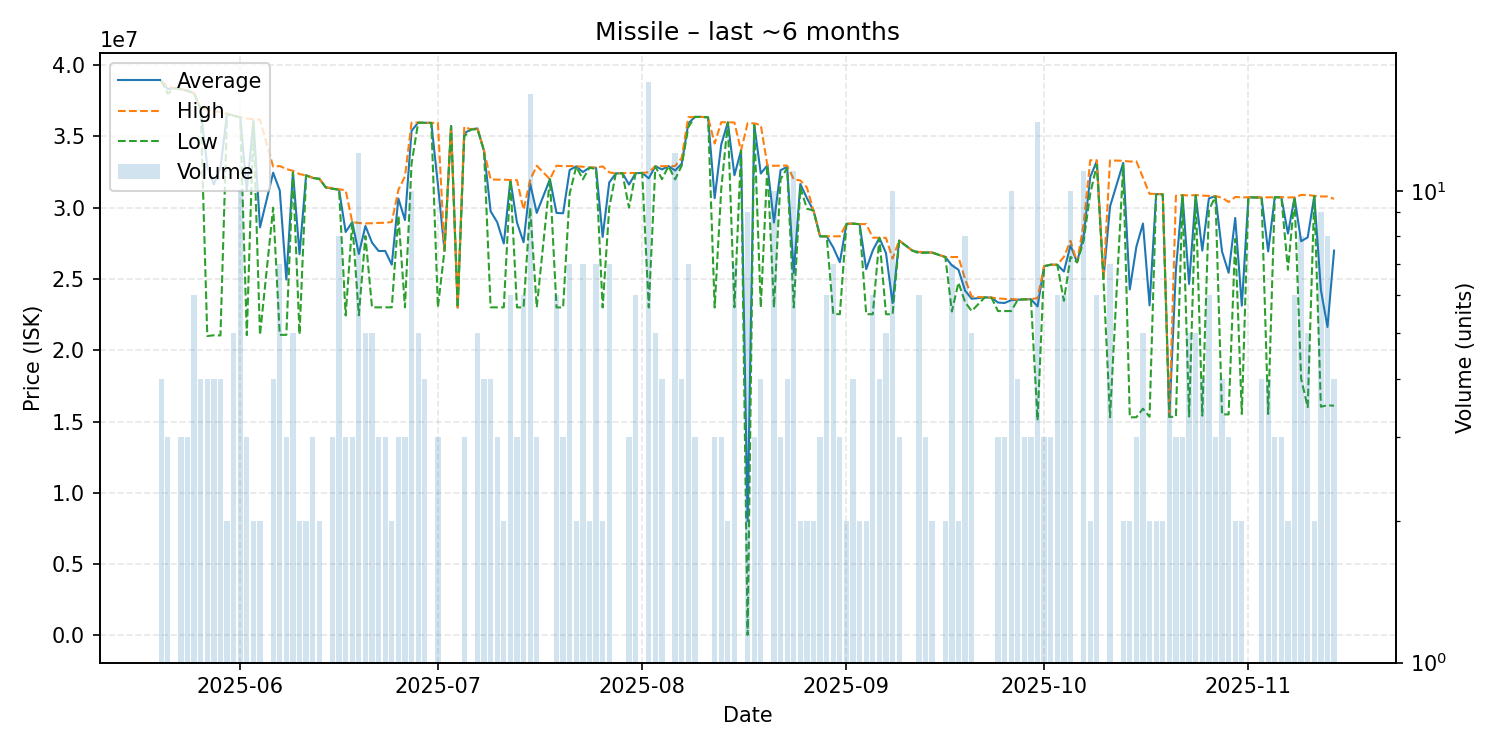

Data behind this chart, as committed beside it:
date, average, highest, lowest, order_count, volume
2025-05-20, 38910000, 38910000, 38910000, 3, 4
2025-05-21, 38320000, 38480000, 38000000, 3, 3
2025-05-22, 38390000, 38390000, 38390000, 1, 1
2025-05-23, 38313333, 38320000, 38300000, 3, 3
2025-05-24, 38210000, 38210000, 38210000, 3, 3
2025-05-25, 38043333, 38050000, 38000000, 5, 6
2025-05-26, 36910000, 36990000, 36880000, 4, 4
2025-05-27, 32890000, 36890000, 21000000, 4, 4
2025-05-28, 31630000, 36740000, 21050000, 4, 4
2025-05-29, 32800000, 36730000, 21040000, 4, 4
2025-05-30, 36590000, 36590000, 36590000, 2, 2
2025-05-31, 36460000, 36485000, 36440000, 5, 5
2025-06-01, 36349000, 36360000, 36335000, 6, 10
2025-06-02, 31193333, 36260000, 21060000, 3, 3
2025-06-03, 36100000, 36200000, 36000000, 2, 2
2025-06-04, 28620000, 36170000, 21070000, 2, 2
2025-06-06, 32455000, 32880000, 30000000, 4, 4
2025-06-07, 31210000, 32925000, 21080000, 7, 7
2025-06-08, 24956667, 32710000, 21080000, 3, 3
2025-06-09, 32492000, 32590000, 32465000, 5, 5
2025-06-10, 26740000, 32360000, 21120000, 2, 2
2025-06-11, 32270000, 32270000, 32270000, 2, 2
2025-06-12, 32090000, 32095000, 32085000, 3, 3
2025-06-13, 32030000, 32040000, 32020000, 2, 2
2025-06-14, 31420000, 31420000, 31420000, 1, 1
2025-06-15, 31343333, 31380000, 31325000, 3, 3
2025-06-16, 31271250, 31290000, 31255000, 8, 8
2025-06-17, 28296667, 31225000, 22440000, 3, 3
2025-06-18, 28986667, 28990000, 28980000, 3, 3
2025-06-19, 26756667, 28930000, 22450000, 11, 12
2025-06-20, 28718000, 28895000, 28010000, 5, 5
2025-06-21, 27552000, 28910000, 23010000, 5, 5
2025-06-22, 26960000, 28935000, 23010000, 3, 3
2025-06-23, 26966667, 28945000, 23010000, 3, 3
2025-06-24, 26005000, 29000000, 23010000, 2, 2
2025-06-25, 30646667, 31245000, 29450000, 3, 3
2025-06-26, 29133333, 32195000, 23010000, 3, 3
2025-06-27, 35393000, 35970000, 33085000, 8, 10
2025-06-28, 35966000, 35975000, 35960000, 5, 5
2025-06-29, 35957500, 35965000, 35950000, 4, 4
2025-06-30, 35950000, 35950000, 35950000, 1, 1
2025-07-01, 31640000, 35955000, 23010000, 3, 3
2025-07-02, 27000000, 27000000, 27000000, 1, 1
2025-07-03, 35730000, 35730000, 35730000, 1, 1
2025-07-04, 23000000, 23000000, 23000000, 1, 1
2025-07-05, 35226667, 35680000, 35000000, 3, 3
2025-07-06, 35490000, 35490000, 35490000, 1, 1
2025-07-07, 35562000, 35600000, 35500000, 5, 5
2025-07-08, 33990000, 33990000, 33990000, 4, 4
2025-07-09, 29750000, 31990000, 23010000, 4, 4
2025-07-10, 28983333, 31970000, 23010000, 3, 3
2025-07-11, 27490000, 31970000, 23010000, 2, 2
2025-07-12, 31940000, 31940000, 31940000, 6, 6
2025-07-13, 28956667, 31930000, 23010000, 3, 3
2025-07-14, 27576667, 29865000, 23005000, 5, 6
2025-07-15, 31694375, 31940000, 29990000, 16, 16
2025-07-16, 29633333, 32945000, 23010000, 3, 3
2025-07-18, 32000000, 32000000, 32000000, 1, 1
2025-07-19, 29631667, 32945000, 23005000, 6, 6
2025-07-20, 29610000, 32915000, 23000000, 3, 3
... 113 more rows
